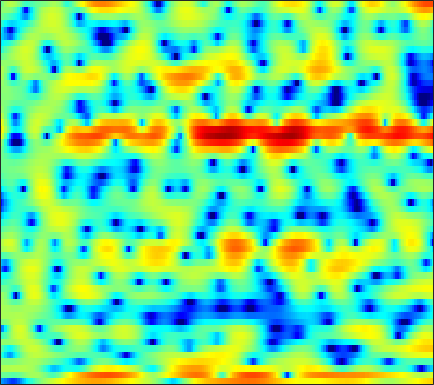

The data file committed next to this chart (first rows):
-8.608, -9.1997, -10.144, -11.174, -11.907, -12.583, -12.533, -11.922, -10.58, -9.0311, -7.5056, -6.44, -5.1583, -4.0063, -3.2217, -2.2874, -1.4501, -0.88212, -0.20343, 0.42705, 1.0133, 1.4257, 1.9405, 2.437
-0.7119, -0.7608, -0.9313, -1.165, -1.348, -1.538, -1.582, -1.49, -1.19, -0.7337, -0.2028, 0.191, 0.6598, 1.034, 1.231, 1.367, 1.351, 1.237, 0.9343, 0.4651, -0.1488, -0.6711, -1.373, -1.902
1.513, 1.611, 1.709, 1.781, 1.823, 1.87, 1.907, 1.927, 1.951, 1.964, 1.947, 1.91, 1.813, 1.642, 1.45, 1.095, 0.602, 0.1277, -0.6606, -1.644, -2.835, -3.845, -5.274, -6.563
0.2529, 0.1134, -0.03927, -0.1219, -0.126, -0.05928, 0.09422, 0.2474, 0.4877, 0.7428, 0.9734, 1.127, 1.288, 1.382, 1.401, 1.351, 1.216, 1.062, 0.7938, 0.4665, 0.0891, -0.2116, -0.618, -1.018
-2.934, -4.246, -6.253, -8.149, -8.8, -7.923, -5.927, -4.396, -2.619, -1.175, -0.04576, 0.6275, 1.328, 1.832, 2.09, 2.301, 2.38, 2.361, 2.257, 2.068, 1.814, 1.591, 1.27, 0.9385
-1.255, -2.249, -3.611, -4.701, -5.018, -4.537, -3.325, -2.267, -0.9137, 0.25, 1.186, 1.738, 2.282, 2.642, 2.79, 2.845, 2.747, 2.572, 2.211, 1.71, 1.072, 0.5128, -0.3145, -1.174
0.8143, 0.6437, 0.5125, 0.5246, 0.627, 0.8709, 1.204, 1.483, 1.848, 2.167, 2.397, 2.494, 2.513, 2.405, 2.237, 1.916, 1.49, 1.098, 0.4732, -0.2774, -1.215, -2.1, -3.607, -5.724
-2.576, -2.487, -1.729, -0.6232, 0.231, 1.239, 2.044, 2.505, 2.907, 3.058, 2.955, 2.711, 2.154, 1.333, 0.5621, -0.6174, -1.809, -2.564, -3.158, -3.216, -2.948, -2.711, -2.495, -2.403
-9.745, -8.976, -5.275, -2.201, -0.495, 1.172, 2.305, 2.872, 3.301, 3.374, 3.097, 2.653, 1.702, 0.2702, -1.204, -3.933, -8.002, -12.44, -14.8, -9.253, -5.547, -3.708, -1.996, -0.8269
0.008765, 0.04109, 0.2947, 0.7139, 1.071, 1.534, 1.915, 2.115, 2.241, 2.202, 1.985, 1.707, 1.181, 0.5064, -0.07257, -0.8862, -1.629, -2.061, -2.375, -2.372, -2.165, -1.956, -1.669, -1.431
1.44, 1.423, 1.438, 1.483, 1.534, 1.605, 1.67, 1.702, 1.714, 1.683, 1.594, 1.487, 1.287, 1.036, 0.8183, 0.4944, 0.1625, -0.08507, -0.4073, -0.7272, -1.06, -1.327, -1.725, -2.209
1.567, 1.486, 1.356, 1.224, 1.134, 1.039, 0.9956, 1.003, 1.062, 1.17, 1.292, 1.38, 1.466, 1.489, 1.462, 1.356, 1.157, 0.9579, 0.6109, 0.1743, -0.3334, -0.7691, -1.433, -2.216
1.312, 1.068, 0.6158, 0.0222, -0.4737, -1.103, -1.519, -1.559, -1.204, -0.5117, 0.3177, 0.9159, 1.601, 2.094, 2.326, 2.458, 2.378, 2.187, 1.772, 1.197, 0.4845, -0.1144, -0.9519, -1.777
1.059, 0.7769, 0.004236, -1.351, -2.912, -6.167, -12.31, -18.54, -9.663, -4.182, -0.9428, 0.7275, 2.291, 3.302, 3.762, 4.03, 3.935, 3.639, 2.954, 1.917, 0.5086, -0.7791, -2.751, -4.693
-0.8111, -0.6282, -0.7032, -1.112, -1.595, -2.34, -2.878, -2.846, -2.046, -0.6901, 0.7643, 1.739, 2.772, 3.47, 3.767, 3.861, 3.626, 3.211, 2.334, 1.052, -0.7054, -2.416, -5.406, -9.442
-3.061, -2.64, -2.181, -1.79, -1.511, -1.114, -0.647, -0.2397, 0.3739, 1.045, 1.713, 2.155, 2.636, 2.942, 3.032, 2.957, 2.641, 2.241, 1.483, 0.5175, -0.6336, -1.577, -2.828, -3.848
-4.864, -4.764, -4.418, -3.734, -3.041, -1.985, -0.8905, -0.1039, 0.8592, 1.7, 2.394, 2.806, 3.209, 3.429, 3.47, 3.351, 3.002, 2.61, 1.893, 0.946, -0.218, -1.204, -2.652, -4.212
-9.559, -12.09, -13.94, -10.73, -7.688, -4.458, -2.069, -0.6484, 0.8456, 1.991, 2.838, 3.329, 3.784, 4.038, 4.091, 3.99, 3.688, 3.319, 2.627, 1.671, 0.4287, -0.7322, -2.726, -5.441
-7.125, -8.227, -8.72, -7.384, -5.722, -3.555, -1.748, -0.6516, 0.5243, 1.41, 2.071, 2.452, 2.831, 3.07, 3.167, 3.164, 3.024, 2.793, 2.336, 1.691, 0.8533, 0.08124, -1.049, -2.25
-2.1, -1.919, -1.599, -1.185, -0.8135, -0.311, 0.1123, 0.3399, 0.505, 0.5311, 0.5187, 0.5189, 0.618, 0.8595, 1.119, 1.461, 1.702, 1.764, 1.663, 1.35, 0.8051, 0.3003, -0.4223, -1.133
1.025, 1.57, 2.108, 2.443, 2.537, 2.451, 2.081, 1.585, 0.5355, -0.9912, -3.01, -4.574, -5.453, -4.068, -2.488, -0.5837, 0.7365, 1.375, 1.735, 1.596, 0.986, 0.2128, -1.289, -3.178
1.589, 2.272, 2.901, 3.238, 3.291, 3.07, 2.486, 1.77, 0.3869, -1.643, -4.446, -6.91, -8.7, -6.296, -3.952, -1.527, 0.07496, 0.8697, 1.44, 1.457, 0.9302, 0.1023, -1.692, -4.491
-0.3901, 0.2351, 0.8511, 1.206, 1.31, 1.235, 0.9047, 0.5052, -0.1958, -1.016, -1.815, -2.305, -2.625, -2.546, -2.253, -1.658, -0.9576, -0.4706, 0.06684, 0.4078, 0.5019, 0.4344, 0.2051, -0.1157
-2.077, -1.502, -0.8895, -0.4768, -0.3076, -0.2641, -0.425, -0.6789, -1.188, -1.847, -2.629, -3.227, -3.933, -4.375, -4.421, -4.024, -3.184, -2.403, -1.342, -0.3686, 0.4399, 0.937, 1.452, 1.844
-3.921, -3.279, -2.556, -1.984, -1.681, -1.475, -1.5, -1.703, -2.233, -3.121, -4.464, -5.837, -8.467, -12.26, -15.11, -12.86, -8.252, -5.619, -2.958, -0.9961, 0.4843, 1.356, 2.248, 2.914
-7.198, -6.246, -5.09, -4.117, -3.526, -2.948, -2.645, -2.592, -2.785, -3.297, -4.151, -5.065, -6.582, -8.136, -8.749, -7.899, -5.723, -3.984, -1.94, -0.2757, 1.038, 1.819, 2.626, 3.212
-11.92, -10.09, -7.999, -6.343, -5.346, -4.308, -3.566, -3.176, -2.851, -2.699, -2.666, -2.68, -2.671, -2.548, -2.305, -1.764, -1.024, -0.371, 0.5143, 1.331, 2.013, 2.409, 2.798, 3.01
-14.02, -11.56, -8.974, -6.977, -5.822, -4.646, -3.792, -3.323, -2.842, -2.444, -2.048, -1.692, -1.152, -0.5273, -0.01909, 0.6829, 1.377, 1.856, 2.414, 2.832, 3.076, 3.137, 3.039, 2.731
-10.64, -8.82, -6.813, -5.306, -4.481, -3.772, -3.482, -3.492, -3.701, -3.892, -3.716, -3.172, -1.994, -0.5482, 0.5088, 1.773, 2.812, 3.417, 3.982, 4.269, 4.268, 4.076, 3.52, 2.619
-6.147, -4.956, -3.712, -2.885, -2.551, -2.542, -3.139, -4.089, -6.348, -10.71, -19.17, -13.87, -6.473, -2.324, -0.1848, 1.891, 3.329, 4.082, 4.718, 4.966, 4.843, 4.502, 3.713, 2.498
-3.172, -2.549, -1.907, -1.497, -1.374, -1.482, -1.916, -2.467, -3.449, -4.453, -4.809, -4.266, -2.679, -0.8023, 0.4775, 1.896, 2.954, 3.508, 3.953, 4.063, 3.84, 3.452, 2.651, 1.517
-1.716, -1.383, -1.021, -0.7729, -0.6623, -0.6099, -0.6409, -0.6995, -0.7656, -0.7429, -0.55, -0.2777, 0.2567, 0.9008, 1.401, 2.014, 2.501, 2.757, 2.918, 2.854, 2.548, 2.154, 1.383, 0.3332
-0.9569, -0.7912, -0.615, -0.4975, -0.4342, -0.3649, -0.3046, -0.2465, -0.1307, 0.03949, 0.2773, 0.5005, 0.8511, 1.215, 1.49, 1.818, 2.067, 2.192, 2.238, 2.132, 1.855, 1.528, 0.9059, 0.0578
-0.6082, -0.6461, -0.7433, -0.8644, -0.9541, -1.042, -1.067, -1.032, -0.9059, -0.6881, -0.391, -0.126, 0.2547, 0.6486, 0.9269, 1.262, 1.529, 1.67, 1.774, 1.772, 1.649, 1.474, 1.147, 0.6876
-0.5141, -0.904, -1.502, -2.111, -2.536, -3.008, -3.289, -3.353, -3.23, -2.874, -2.34, -1.866, -1.202, -0.5338, -0.08031, 0.4442, 0.8649, 1.097, 1.322, 1.451, 1.507, 1.511, 1.478, 1.42
-0.303, -1.312, -2.857, -4.549, -5.794, -7.22, -8.175, -8.462, -8.214, -7.296, -5.921, -4.767, -3.257, -1.958, -1.138, -0.2973, 0.2698, 0.5515, 0.7559, 0.8446, 0.9143, 1.006, 1.185, 1.475
1.072, -0.7341, -3.787, -7.818, -11.57, -16.87, -19.3, -19.69, -20.3, -16.71, -11.11, -7.854, -4.562, -2.273, -1.057, -0.01356, 0.4393, 0.4504, 0.06407, -0.6053, -1.255, -1.451, -1.05, -0.1111
4.249, 2.3, -0.8992, -4.92, -8.471, -12.99, -14.94, -14.91, -14.36, -11.73, -7.763, -4.989, -1.992, 0.1157, 1.191, 1.97, 2.021, 1.48, -0.08903, -3.122, -9.192, -18.78, -9.527, -3.889
5.502, 3.997, 1.762, -0.6184, -2.343, -4.283, -5.506, -5.814, -5.44, -4.318, -2.668, -1.357, 0.288, 1.641, 2.384, 2.967, 3.014, 2.681, 1.726, 0.2817, -1.328, -2.238, -2.575, -2.526
4.277, 2.947, 0.8421, -1.609, -3.707, -6.711, -9.264, -9.669, -7.877, -5.372, -3.064, -1.572, 0.04563, 1.327, 2.048, 2.713, 3.01, 3.043, 2.823, 2.391, 1.819, 1.301, 0.5548, -0.4324
2.445, 1.38, -0.3979, -2.672, -4.83, -8.528, -12.8, -13.38, -9.704, -6.184, -3.647, -2.162, -0.638, 0.5367, 1.222, 1.889, 2.318, 2.508, 2.604, 2.533, 2.331, 2.104, 1.68, 1.169
1.059, 0.5115, -0.3873, -1.44, -2.256, -3.25, -3.914, -4.071, -3.771, -3.084, -2.241, -1.621, -0.8261, -0.1542, 0.2792, 0.7573, 1.156, 1.379, 1.612, 1.752, 1.799, 1.783, 1.676, 1.497
0.3121, 0.1991, -0.06281, -0.4036, -0.6801, -1.027, -1.295, -1.423, -1.489, -1.458, -1.349, -1.241, -1.08, -0.9152, -0.7866, -0.5647, -0.2999, -0.06465, 0.2743, 0.6282, 0.9523, 1.151, 1.367, 1.475
0.096, 0.23, 0.2651, 0.179, 0.06019, -0.1326, -0.3366, -0.4881, -0.7098, -0.9586, -1.266, -1.536, -1.989, -2.458, -2.767, -2.997, -2.897, -2.542, -1.826, -0.9741, -0.1285, 0.4337, 1.064, 1.536
0.3131, 0.4347, 0.3951, 0.1965, 0.003405, -0.2508, -0.4633, -0.5941, -0.7683, -1.036, -1.53, -2.126, -3.312, -5.102, -6.902, -9.644, -10.35, -8.542, -5.491, -3.041, -1.242, -0.2003, 0.8363, 1.621
0.8521, 0.6186, -0.03876, -0.9996, -1.794, -2.624, -2.803, -2.495, -1.825, -1.295, -1.159, -1.429, -2.312, -3.992, -5.836, -8.835, -9.805, -7.875, -4.784, -2.47, -0.8919, -0.05329, 0.7502, 1.333
1.788, 1.159, -0.3139, -2.863, -5.991, -14.36, -14.86, -7.815, -3.292, -0.8632, 0.4667, 0.9843, 1.155, 0.9348, 0.6313, 0.2052, 0.007968, 0.0156, 0.1694, 0.2718, 0.2137, -0.02003, -0.4945, -1.072
1.821, 1.432, 0.5849, -0.6273, -1.632, -2.655, -2.598, -1.787, -0.3305, 0.9973, 1.985, 2.481, 2.823, 2.887, 2.776, 2.49, 2.066, 1.661, 0.9745, 0.07448, -1.167, -2.421, -4.849, -8.855
0.5761, 0.6306, 0.6134, 0.5683, 0.5616, 0.6417, 0.8821, 1.171, 1.634, 2.105, 2.487, 2.666, 2.75, 2.631, 2.398, 1.904, 1.165, 0.484, -0.5812, -1.803, -3.201, -4.3, -5.863, -7.321
-1.242, -0.7492, -0.1528, 0.3983, 0.7676, 1.222, 1.667, 1.99, 2.377, 2.702, 2.917, 2.981, 2.916, 2.625, 2.252, 1.508, 0.4495, -0.5503, -2.156, -4.02, -5.859, -6.922, -7.417, -6.948
-3.905, -2.8, -1.632, -0.7237, -0.1438, 0.5684, 1.23, 1.693, 2.266, 2.742, 3.082, 3.231, 3.237, 2.998, 2.632, 1.852, 0.6976, -0.5111, -2.744, -6.023, -11.53, -20.62, -17.45, -9.412
-5.766, -4.952, -4.235, -3.717, -3.285, -2.536, -1.599, -0.8287, 0.1944, 1.096, 1.825, 2.229, 2.561, 2.655, 2.547, 2.162, 1.48, 0.7662, -0.4647, -1.944, -3.407, -4.148, -4.104, -3.041
-6.313, -7.043, -8.493, -10.28, -11.21, -10.4, -7.859, -5.899, -3.717, -2.019, -0.7276, 0.01469, 0.7703, 1.281, 1.525, 1.678, 1.641, 1.528, 1.296, 1.01, 0.7896, 0.712, 0.7723, 1.012
-5.6, -7.045, -9.672, -13.58, -16.98, -15.64, -11.05, -8.471, -5.998, -4.21, -2.887, -2.077, -1.174, -0.4251, 0.06956, 0.6361, 1.108, 1.393, 1.7, 1.944, 2.136, 2.268, 2.415, 2.539
-2.942, -3.761, -4.868, -5.878, -6.373, -6.583, -6.316, -5.956, -5.462, -5.019, -4.588, -4.203, -3.531, -2.647, -1.909, -0.8998, 0.06449, 0.7003, 1.418, 2.009, 2.461, 2.719, 2.968, 3.106
-0.5242, -0.8959, -1.414, -1.906, -2.29, -2.84, -3.476, -4.073, -5.115, -6.557, -8.243, -9.249, -8.979, -6.898, -5.08, -2.921, -1.22, -0.1825, 0.9273, 1.762, 2.389, 2.733, 3.057, 3.225
0.342, 0.4181, 0.465, 0.3818, 0.181, -0.2846, -1.077, -1.945, -3.607, -6.104, -10.04, -14.3, -14.73, -9.104, -6.145, -3.432, -1.591, -0.5657, 0.4811, 1.251, 1.847, 2.203, 2.549, 2.747
-1.129, 0.005084, 1.127, 1.756, 1.978, 1.958, 1.599, 1.128, 0.2626, -0.7874, -1.835, -2.433, -2.756, -2.497, -2.106, -1.573, -1.12, -0.8843, -0.6822, -0.45, -0.1162, 0.228, 0.7301, 1.18
